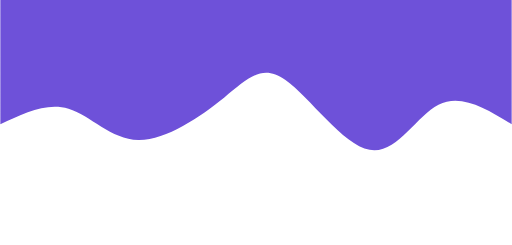
t = 0.00 s
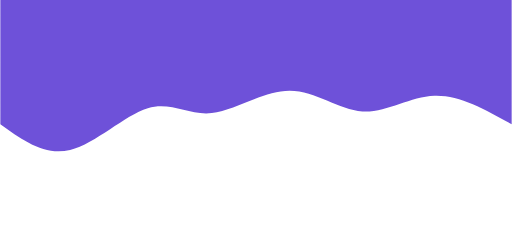
t = 0.75 s
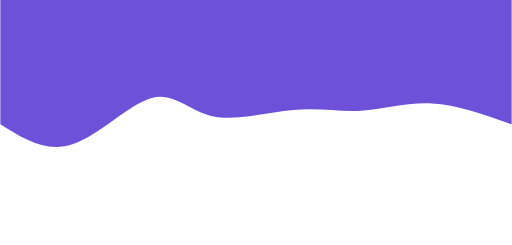
t = 1.25 s
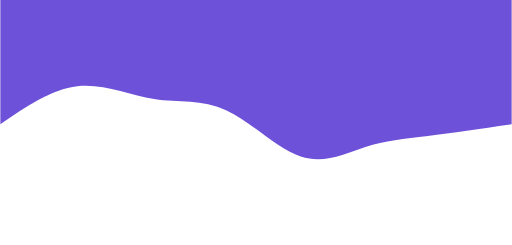
t = 2.00 s
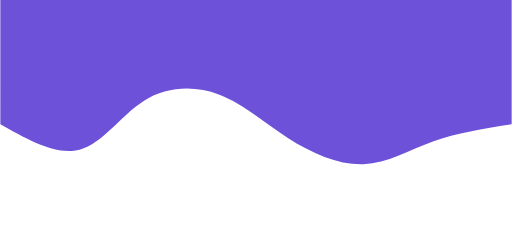
t = 2.75 s
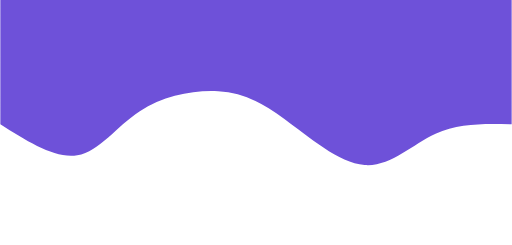
t = 3.25 s

The animated SVG that drew these frames (rendered in a browser with its animation timeline set to each time). Animation: 1 CSS @keyframes rule; one cycle of 4.00 s, repeats indefinitely.

<svg width="100%" height="100%" id="svg" viewBox="0 0 1440 690" xmlns="http://www.w3.org/2000/svg" class="transition duration-300 ease-in-out delay-150"><style>
          .path-0{
            animation:pathAnim-0 4s;
            animation-timing-function: linear;
            animation-iteration-count: infinite;
          }
          @keyframes pathAnim-0{
            0%{
              d: path("M 0,700 C 0,700 0,350 0,350 C 71.31432497423566,393.69838543455853 142.62864994847132,437.3967708691171 206,405 C 269.3713500515287,372.6032291308829 324.7997251803503,264.11130195809005 400,278 C 475.2002748196497,291.88869804190995 570.172449330127,428.15802129852284 637,475 C 703.827550669873,521.8419787014772 742.5104774991412,479.25661284781864 810,425 C 877.4895225008588,370.74338715218136 973.7856406733081,304.81552731020264 1051,306 C 1128.214359326692,307.18447268979736 1186.346959807626,375.4812779113706 1248,394 C 1309.653040192374,412.5187220886294 1374.8265200961869,381.2593610443147 1440,350 C 1440,350 1440,700 1440,700 Z");
            }
            25%{
              d: path("M 0,700 C 0,700 0,350 0,350 C 74.33253177602197,390.6952937135005 148.66506355204393,431.390587427001 221,439 C 293.33493644795607,446.609412572999 363.6722775678462,421.1329440054965 427,422 C 490.3277224321538,422.8670559945035 546.6458261765715,450.07763655101337 622,434 C 697.3541738234285,417.92236344898663 791.7444177258675,358.55650979045 856,367 C 920.2555822741325,375.44349020955 954.3765029199587,451.6963242871865 1016,425 C 1077.6234970800413,398.3036757128135 1166.7495705942977,268.65819306080385 1242,239 C 1317.2504294057023,209.34180693919615 1378.6252147028513,279.6709034695981 1440,350 C 1440,350 1440,700 1440,700 Z");
            }
            50%{
              d: path("M 0,700 C 0,700 0,350 0,350 C 83.98213672277569,337.723806252147 167.96427344555138,325.4476125042941 236,317 C 304.0357265544486,308.5523874957059 356.12504294057027,303.9333562349708 412,286 C 467.87495705942973,268.0666437650292 527.5355547921675,236.81896255582274 594,259 C 660.4644452078325,281.18103744417726 733.7327378907594,356.7907935417382 803,389 C 872.2672621092406,421.2092064582618 937.5334936447953,410.01786327722436 1007,421 C 1076.4665063552047,431.98213672277564 1150.1332875300586,465.13775334936446 1223,457 C 1295.8667124699414,448.86224665063554 1367.9333562349707,399.4311233253178 1440,350 C 1440,350 1440,700 1440,700 Z");
            }
            75%{
              d: path("M 0,700 C 0,700 0,350 0,350 C 74.4170388182755,337.9841978701477 148.834077636551,325.9683957402954 217,296 C 285.165922363449,266.0316042597046 347.0807282720715,218.110614908966 419,221 C 490.9192717279285,223.889385091034 572.8430092751631,277.5891446238406 641,328 C 709.1569907248369,378.4108553761594 763.5472346272758,425.5328065956716 832,449 C 900.4527653727242,472.4671934043284 982.9680522157335,472.279628993473 1046,414 C 1109.0319477842665,355.720371006527 1152.5805565097903,239.34867743043628 1215,219 C 1277.4194434902097,198.65132256956372 1358.7097217451048,274.32566128478186 1440,350 C 1440,350 1440,700 1440,700 Z");
            }
            100%{
              d: path("M 0,700 C 0,700 0,350 0,350 C 71.31432497423566,393.69838543455853 142.62864994847132,437.3967708691171 206,405 C 269.3713500515287,372.6032291308829 324.7997251803503,264.11130195809005 400,278 C 475.2002748196497,291.88869804190995 570.172449330127,428.15802129852284 637,475 C 703.827550669873,521.8419787014772 742.5104774991412,479.25661284781864 810,425 C 877.4895225008588,370.74338715218136 973.7856406733081,304.81552731020264 1051,306 C 1128.214359326692,307.18447268979736 1186.346959807626,375.4812779113706 1248,394 C 1309.653040192374,412.5187220886294 1374.8265200961869,381.2593610443147 1440,350 C 1440,350 1440,700 1440,700 Z");
            }
          }</style><path d="M 0,700 C 0,700 0,350 0,350 C 71.31432497423566,393.69838543455853 142.62864994847132,437.3967708691171 206,405 C 269.3713500515287,372.6032291308829 324.7997251803503,264.11130195809005 400,278 C 475.2002748196497,291.88869804190995 570.172449330127,428.15802129852284 637,475 C 703.827550669873,521.8419787014772 742.5104774991412,479.25661284781864 810,425 C 877.4895225008588,370.74338715218136 973.7856406733081,304.81552731020264 1051,306 C 1128.214359326692,307.18447268979736 1186.346959807626,375.4812779113706 1248,394 C 1309.653040192374,412.5187220886294 1374.8265200961869,381.2593610443147 1440,350 C 1440,350 1440,700 1440,700 Z" stroke="none" stroke-width="0" fill="#6e51d9" fill-opacity="1" class="transition-all duration-300 ease-in-out delay-150 path-0" transform="rotate(-180 720 350)"></path></svg>
